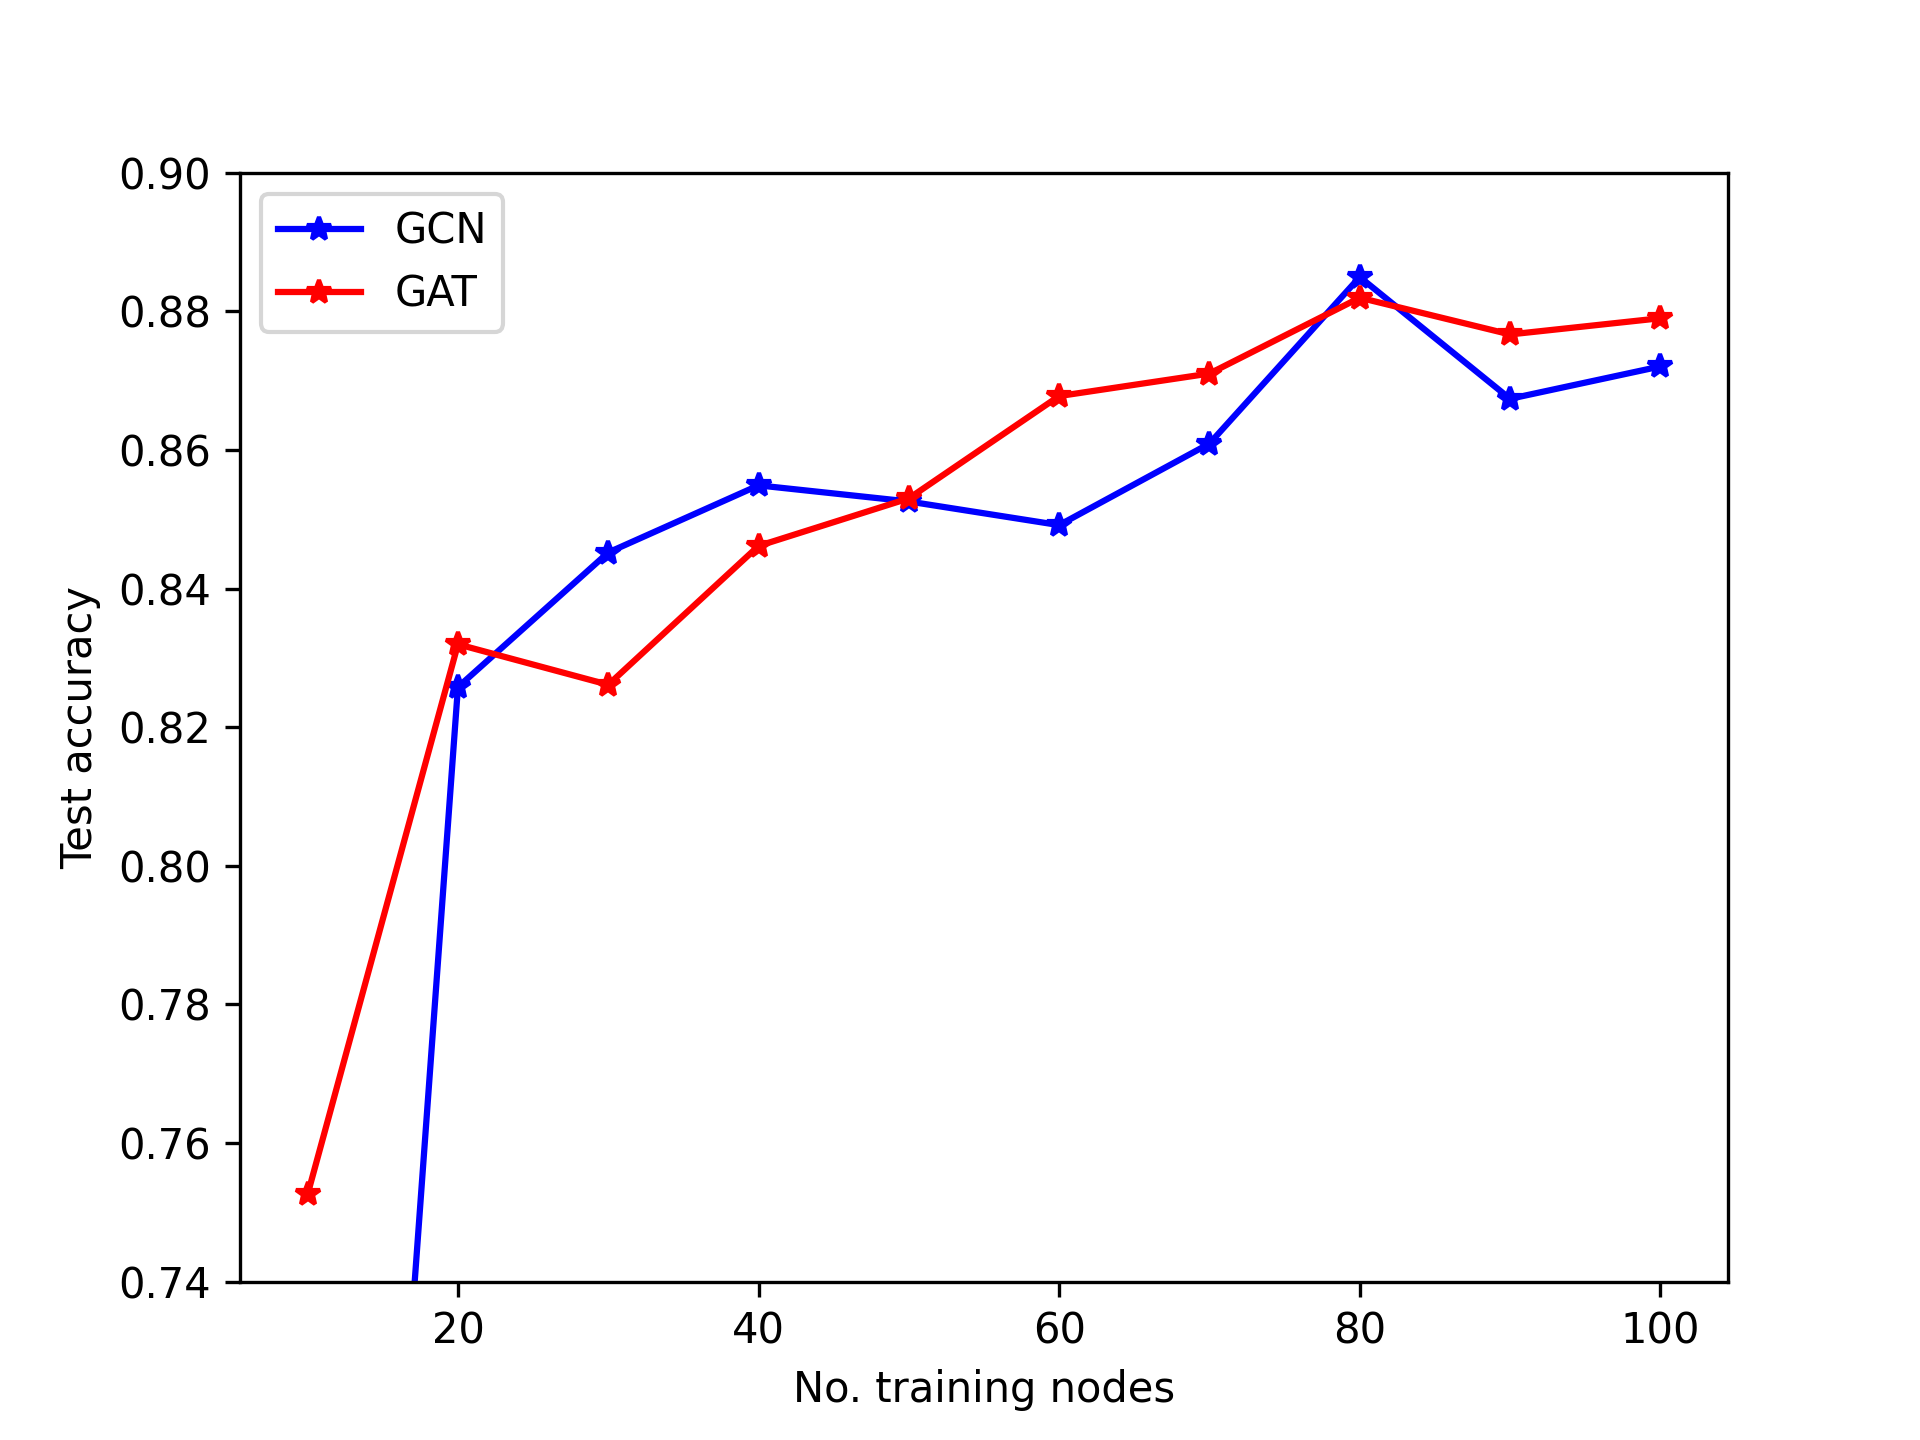

The file beside this chart, header and first rows:
, model, num_training_nodes, train_acc, val_acc, test_acc
0, gcn, 10, 1.0, 0.6429, 0.5276
1, gcn, 20, 1.0, 0.8214, 0.8258
2, gcn, 30, 0.9857, 0.8714, 0.8452
3, gcn, 40, 0.9893, 0.8571, 0.8549
4, gcn, 50, 0.9829, 0.8357, 0.8526
5, gcn, 60, 0.9833, 0.8857, 0.8492
6, gcn, 70, 0.9653, 0.85, 0.8609
7, gcn, 80, 0.95, 0.8929, 0.885
8, gcn, 90, 0.954, 0.8357, 0.8674
9, gcn, 100, 0.9386, 0.8786, 0.8721
10, gat, 10, 1.0, 0.7429, 0.7526
11, gat, 20, 0.9929, 0.7929, 0.832
12, gat, 30, 0.981, 0.8929, 0.8261
13, gat, 40, 0.9643, 0.8071, 0.8462
14, gat, 50, 0.9714, 0.85, 0.853
15, gat, 60, 0.9667, 0.8857, 0.8678
16, gat, 70, 0.9592, 0.85, 0.871
17, gat, 80, 0.9304, 0.8786, 0.882
18, gat, 90, 0.954, 0.8286, 0.8767
19, gat, 100, 0.93, 0.9, 0.879
